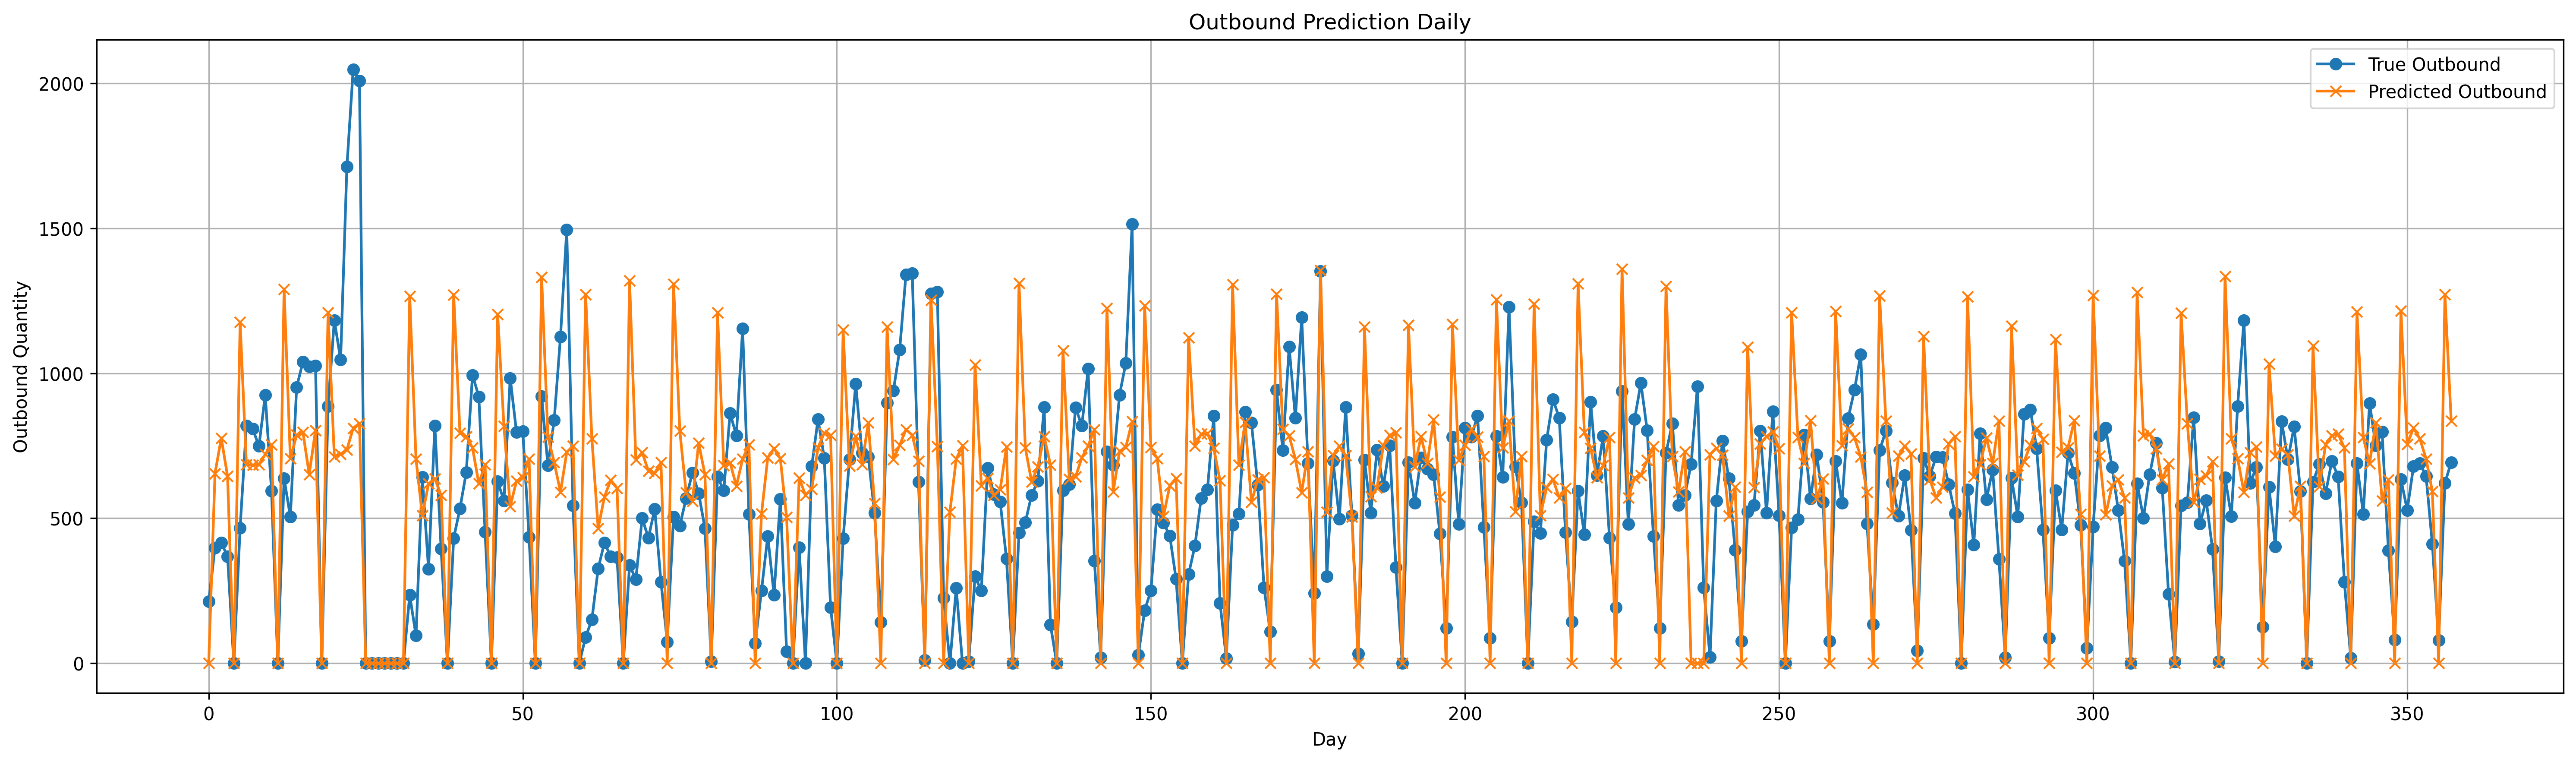

Values plotted in this chart, from the file beside it:
date, CATEGORY, predicted, actual, error, abs_error, UpdateTime
01/01/2025, DRY, 0.0, 213.4, 213.4, 213.4, 2026-02-09 17:00:09
01/02/2025, DRY, 654.2, 398.6, -255.6, 255.6, 2026-02-09 17:00:09
01/03/2025, DRY, 776.7, 416, -360.7, 360.7, 2026-02-09 17:00:09
01/04/2025, DRY, 645.2, 368.5, -276.7, 276.7, 2026-02-09 17:00:09
01/05/2025, DRY, 0.0, 0.0, 0.0, 0.0, 2026-02-09 17:00:09
01/06/2025, DRY, 1177, 467.1, -709.6, 709.6, 2026-02-09 17:00:09
01/07/2025, DRY, 685, 819.2, 134.2, 134.2, 2026-02-09 17:00:09
01/08/2025, DRY, 683.2, 808.4, 125.1, 125.1, 2026-02-09 17:00:09
01/09/2025, DRY, 685.8, 748.6, 62.81, 62.81, 2026-02-09 17:00:09
01/10/2025, DRY, 720.4, 925.3, 204.9, 204.9, 2026-02-09 17:00:09
01/11/2025, DRY, 753.6, 594.4, -159.3, 159.3, 2026-02-09 17:00:09
01/12/2025, DRY, 0.0, 0.0, 0.0, 0.0, 2026-02-09 17:00:09
01/13/2025, DRY, 1290, 637.5, -652.7, 652.7, 2026-02-09 17:00:09
01/14/2025, DRY, 705.5, 505, -200.4, 200.4, 2026-02-09 17:00:09
01/15/2025, DRY, 787.5, 951.8, 164.3, 164.3, 2026-02-09 17:00:09
01/16/2025, DRY, 796.7, 1040, 243.2, 243.2, 2026-02-09 17:00:09
01/17/2025, DRY, 651.7, 1024, 371.9, 371.9, 2026-02-09 17:00:09
01/18/2025, DRY, 803.4, 1026, 222.9, 222.9, 2026-02-09 17:00:09
01/19/2025, DRY, 0.0, 0.0, 0.0, 0.0, 2026-02-09 17:00:09
01/20/2025, DRY, 1209, 885.6, -323.3, 323.3, 2026-02-09 17:00:09
01/21/2025, DRY, 712.8, 1183, 470.1, 470.1, 2026-02-09 17:00:09
01/22/2025, DRY, 721.2, 1047, 325.9, 325.9, 2026-02-09 17:00:09
01/23/2025, DRY, 736.5, 1713, 976.2, 976.2, 2026-02-09 17:00:09
01/24/2025, DRY, 810.9, 2048, 1237, 1237, 2026-02-09 17:00:09
01/25/2025, DRY, 827.3, 2008, 1181, 1181, 2026-02-09 17:00:09
01/26/2025, DRY, 0.0, 0.0, 0.0, 0.0, 2026-02-09 17:00:09
01/27/2025, DRY, 0.0, 0.0, 0.0, 0.0, 2026-02-09 17:00:09
01/28/2025, DRY, 0.0, 0.0, 0.0, 0.0, 2026-02-09 17:00:09
01/29/2025, DRY, 0.0, 0.0, 0.0, 0.0, 2026-02-09 17:00:09
01/30/2025, DRY, 0.0, 0.0, 0.0, 0.0, 2026-02-09 17:00:09
02/01/2025, DRY, 0.0, 0.0, 0.0, 0.0, 2026-02-09 17:00:09
02/02/2025, DRY, 0.0, 0.0, 0.0, 0.0, 2026-02-09 17:00:09
02/03/2025, DRY, 1266, 235.1, -1031, 1031, 2026-02-09 17:00:09
02/04/2025, DRY, 704.8, 95.39, -609.4, 609.4, 2026-02-09 17:00:09
02/05/2025, DRY, 509.9, 641.5, 131.5, 131.5, 2026-02-09 17:00:09
02/06/2025, DRY, 619.1, 324.8, -294.3, 294.3, 2026-02-09 17:00:09
02/07/2025, DRY, 636.8, 818.8, 182, 182, 2026-02-09 17:00:09
02/08/2025, DRY, 579.8, 395.6, -184.1, 184.1, 2026-02-09 17:00:09
02/09/2025, DRY, 0.0, 0.0, 0.0, 0.0, 2026-02-09 17:00:09
02/10/2025, DRY, 1271, 431.4, -839.7, 839.7, 2026-02-09 17:00:09
02/11/2025, DRY, 793.3, 533.8, -259.5, 259.5, 2026-02-09 17:00:09
02/12/2025, DRY, 782.5, 658.5, -124, 124, 2026-02-09 17:00:09
02/13/2025, DRY, 742.8, 994.1, 251.3, 251.3, 2026-02-09 17:00:09
02/14/2025, DRY, 619.4, 919.7, 300.3, 300.3, 2026-02-09 17:00:09
02/15/2025, DRY, 684.8, 452.9, -231.9, 231.9, 2026-02-09 17:00:09
02/16/2025, DRY, 0.0, 0.0, 0.0, 0.0, 2026-02-09 17:00:09
02/17/2025, DRY, 1203, 627.4, -575.1, 575.1, 2026-02-09 17:00:09
02/18/2025, DRY, 818.4, 560.2, -258.2, 258.2, 2026-02-09 17:00:09
02/19/2025, DRY, 541.2, 983.7, 442.4, 442.4, 2026-02-09 17:00:09
02/20/2025, DRY, 628.8, 796.8, 168, 168, 2026-02-09 17:00:09
02/21/2025, DRY, 640.2, 800.1, 159.8, 159.8, 2026-02-09 17:00:09
02/22/2025, DRY, 704.3, 434.5, -269.8, 269.8, 2026-02-09 17:00:09
02/23/2025, DRY, 0.0, 0.0, 0.0, 0.0, 2026-02-09 17:00:09
02/24/2025, DRY, 1332, 920.2, -411.7, 411.7, 2026-02-09 17:00:09
02/25/2025, DRY, 781.2, 681.7, -99.48, 99.48, 2026-02-09 17:00:09
02/26/2025, DRY, 692.9, 838.9, 146, 146, 2026-02-09 17:00:09
02/27/2025, DRY, 590.4, 1125, 535.1, 535.1, 2026-02-09 17:00:09
02/28/2025, DRY, 727.8, 1496, 767.8, 767.8, 2026-02-09 17:00:09
03/01/2025, DRY, 749.8, 543.9, -205.9, 205.9, 2026-02-09 17:00:09
03/02/2025, DRY, 0.0, 0.0, 0.0, 0.0, 2026-02-09 17:00:09
... 298 more rows
